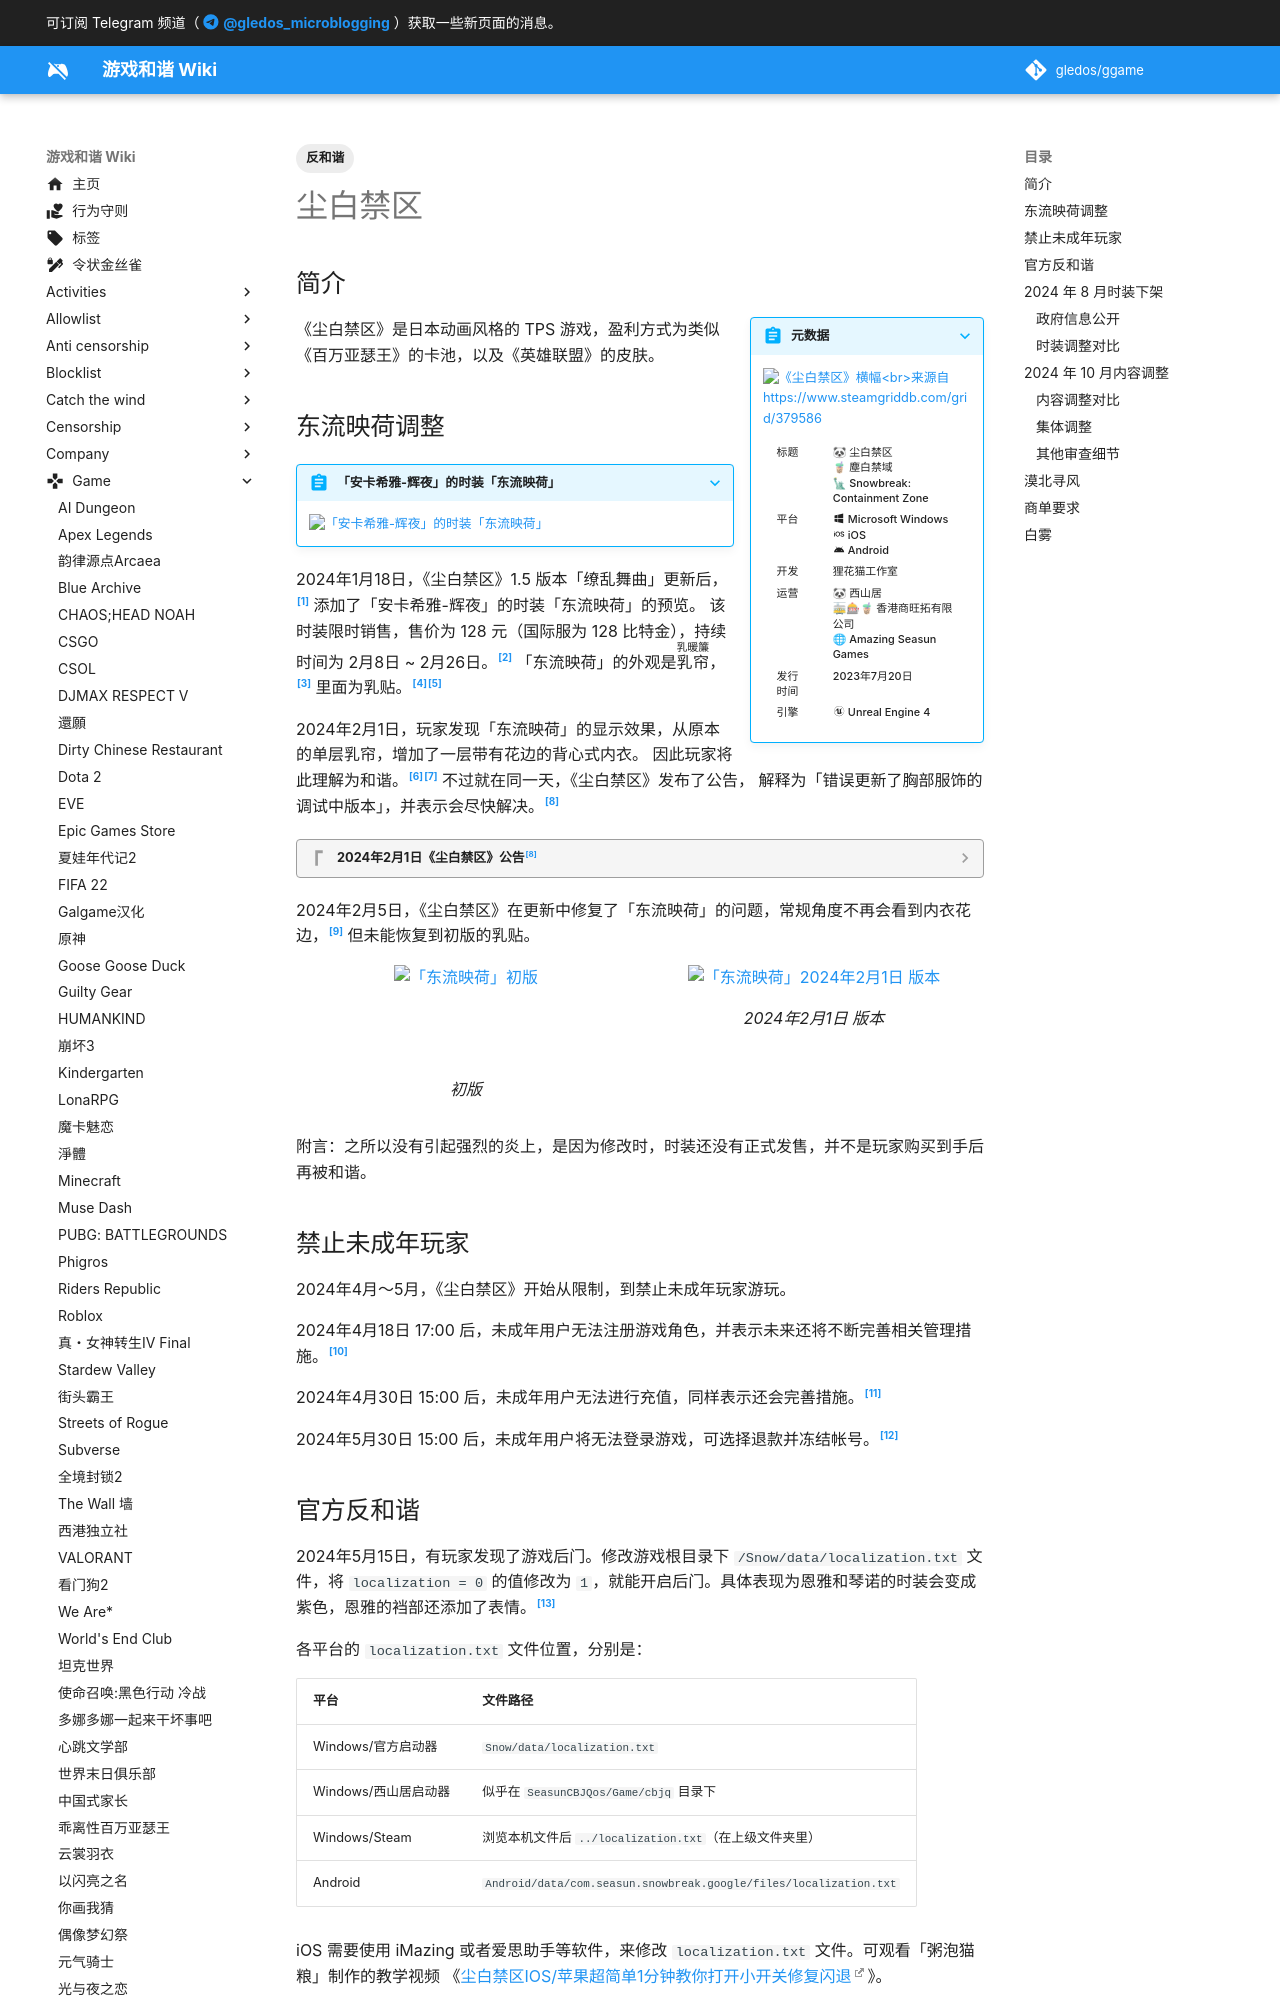

repository: gledos/ggame · page: game/尘白禁区.html · generator: mkdocs

---
title: "尘白禁区"
description:
published: true
date: "2025-04-18T22:05:12"
tags:
- 反和谐
editor: markdown
dateCreated: "2024-09-12T19:50:04"
---

## 简介

> [!summary inline end]+ 元数据
>
> ![《尘白禁区》横幅<br>来源自 https://www.steamgriddb.com/grid/379586](https://s3.tebi.io/ggame/ShareX/game_尘白禁区_logo_2.avif "https://www.steamgriddb.com/grid/379586")
>
> <div markdown=1 class="infobox">
>
> | 标题     | 🐼 尘白禁区<br>🧋 塵白禁域<br>🗽 Snowbreak: Containment Zone                                              |
> | -------- | -------------------------------------------------------------------------------------------------------- |
> | 平台     | :material-microsoft-windows: Microsoft Windows<br>:material-apple-ios: iOS<br>:material-android: Android |
> | 开发     | 狸花猫工作室                                                                                             |
> | 运营     | 🐼 西山居<br>🚋🎰🧋 香港商旺拓有限公司<br>🌐 Amazing Seasun Games                                         |
> | 发行时间 | 2023年7月20日                                                                                            |
> | 引擎     | :material-unreal: Unreal Engine 4                                                                        |
>
> </div>

《尘白禁区》是日本动画风格的 TPS 游戏，盈利方式为类似《百万亚瑟王》的卡池，以及《英雄联盟》的皮肤。

## 东流映荷调整

> [!summary]+ 「安卡希雅-辉夜」的时装「东流映荷」
>
> ![「安卡希雅-辉夜」的时装「东流映荷」](https://s3.tebi.io/ggame/ShareX/game_尘白禁区_icon_girl001a_fashion02_1784.avif)

2024年1月18日，《尘白禁区》1.5 版本「缭乱舞曲」更新后，[^98021] 添加了「安卡希雅-辉夜」的时装「东流映荷」的预览。
该时装限时销售，售价为 128 元（国际服为 128 比特金），持续时间为 2月8日 ~ 2月26日。[^97159]
「东流映荷」的外观是<ruby>乳帘<rt>乳暖簾</rt></ruby>，[^bc] 里面为乳贴。[^12510][^92111]

[^98021]: 尘白禁区, 《[尘白禁区缭乱舞曲「活动公告」](https://web.archive.org/web/20241130003127/https://www.bilibili.com/opus/887790355942998021)》, 哔哩哔哩, 2024-01-18. (参照 2024-11-30).

[^97159]: 尘白禁区, 《[〈尘白禁区〉1.5「缭乱舞曲」活动公告](https://web.archive.org/web/20241130143259/https://www.bilibili.com/opus/887172005227397159)》, 哔哩哔哩, 2024-01-16. (参照 2024-11-30).

[^bc]: <ruby>乳帘<rt>[乳暖簾](https://dic.pixiv.net/a/乳暖簾)</rt></ruby>指胸前的布料，像门帘一样随重力垂下的状态。
    其他状态有乳袋、乳篷。

[^12510]: 三月天, 《[没加白布前不也有乳贴吗？这白布加来干嘛？别啥视觉效果更优了……](https://web.archive.org/web/20241130112510/https://tieba.baidu.com/p/8883690130?pn=4)》, 百度贴吧／尘白禁区吧, 2024-02-02. (参照 2024-11-30).

[^92111]: Badblx, [AcaciaSSR Skin2 Origin Texture](https://web.archive.org/web/20240717092111/https://www.nexusmods.com/snowbreakcontainmentzone/mods/75), Nexus Mods :: Snowbreak: Containment Zone, 2024-05-02. (参照 2024-11-30). 附言：这是还原初版时装的 mod，含有乳贴截图。

2024年2月1日，玩家发现「东流映荷」的显示效果，从原本的单层乳帘，增加了一层带有花边的背心式内衣。
因此玩家将此理解为和谐。[^90130][^78220] 不过就在同一天，《尘白禁区》发布了公告，
解释为「错误更新了胸部服饰的调试中版本」，并表示会尽快解决。[^05636]

[^90130]: 呃呃我不知道, 《[【集中贴】关于安卡希雅辉夜新皮肤东流映荷模型改动集中讨论贴](https://web.archive.org/web/20241130001521/https://tieba.baidu.com/p/8883690130)》, 百度贴吧／尘白禁区, 2024-02-01. (参照 2024-11-30).

[^78220]: 亲吻那片花瓣, 《[悲报皮肤被和谐了](https://web.archive.org/web/20241129235437/https://tieba.baidu.com/p/8883278220)》, 百度贴吧／尘白禁区, 2024-02-01. (参照 2024-11-30).

[^05636]: 尘白禁区, 「[亲爱的分析员：由于2月1日针对辉夜时装【东流映荷】的发饰修改，连带错误更新了胸部服饰的调试中版本……](https://web.archive.org/web/20241130002945/https://www.bilibili.com/opus/893151823771205636)」, 哔哩哔哩, 2024-02-01. (参照 2024-11-30).

> [!quote]- 2024年2月1日《尘白禁区》公告[^05636]
>
> 亲爱的分析员：
>
> 由于 2 月 1 日针对辉夜时装【东流映荷】的发饰修改，连带错误更新了胸部服饰的调试中版本，原本计划与下列问题在下次更新中实装，
> 实际效果优于当前版本，请以正式版本为准。
>
> 对于本次错误更新造成的误解，为表歉意我们将原价128元的特效时装【东流映荷】，调整为限时折扣 88 元。
>
> 相关修改更新及其他已知问题如下：
>
> +   安卡希雅-辉夜时装【东流映荷】上身部分细节显示错误
> +   安卡希雅-辉夜时装【东流映荷】模型多处穿模、头发飘动僵硬等模型表现问题
> +   凯茜娅-蓝闪本体及时装【远曲独舞】颈部模型在部分界面显示异常
> +   「悖论迷宫」关卡内有概率显示异常掩体
> +   武器弩养成后的爆炸矢模式伤害适配率异常偏低
>
> 以上问题将于近期尽快更新修复，感谢您的理解与支持！
>
> 《尘白禁区》运营团队

2024年2月5日，《尘白禁区》在更新中修复了「东流映荷」的问题，常规角度不再会看到内衣花边，[^68950]
但未能恢复到初版的乳贴。

[^68950]: 尘白禁区, 「[亲爱的分析员：我们已于2月5日17:00进行不停机更新，本次更新不影响正常游戏，分析员可自行选择时机进行更新。](https://web.archive.org/web/20241130002641/https://www.bilibili.com/opus/894578869609168950)」, 哔哩哔哩, 2024-02-05. (参照 2024-11-30).

<div class="grid" markdown=1>

<figure markdown="span">
![「东流映荷」初版](https://s3.tebi.io/ggame/ShareX/game_尘白禁区_acacia_before.avif){: .card style="width: 100%; height: auto; aspect-ratio: 889 / 593; object-fit: cover;"}
<figcaption>初版</figcaption>
</figure>
<!-- /* CSS 部分，由 ChatGPT 编写 */ -->

<figure markdown="span">
![「东流映荷」2024年2月1日 版本](https://s3.tebi.io/ggame/ShareX/game_尘白禁区_acacia_after.avif){: .card }
<figcaption>2024年2月1日 版本</figcaption>
</figure>

</div>

附言：之所以没有引起强烈的炎上，是因为修改时，时装还没有正式发售，并不是玩家购买到手后再被和谐。
